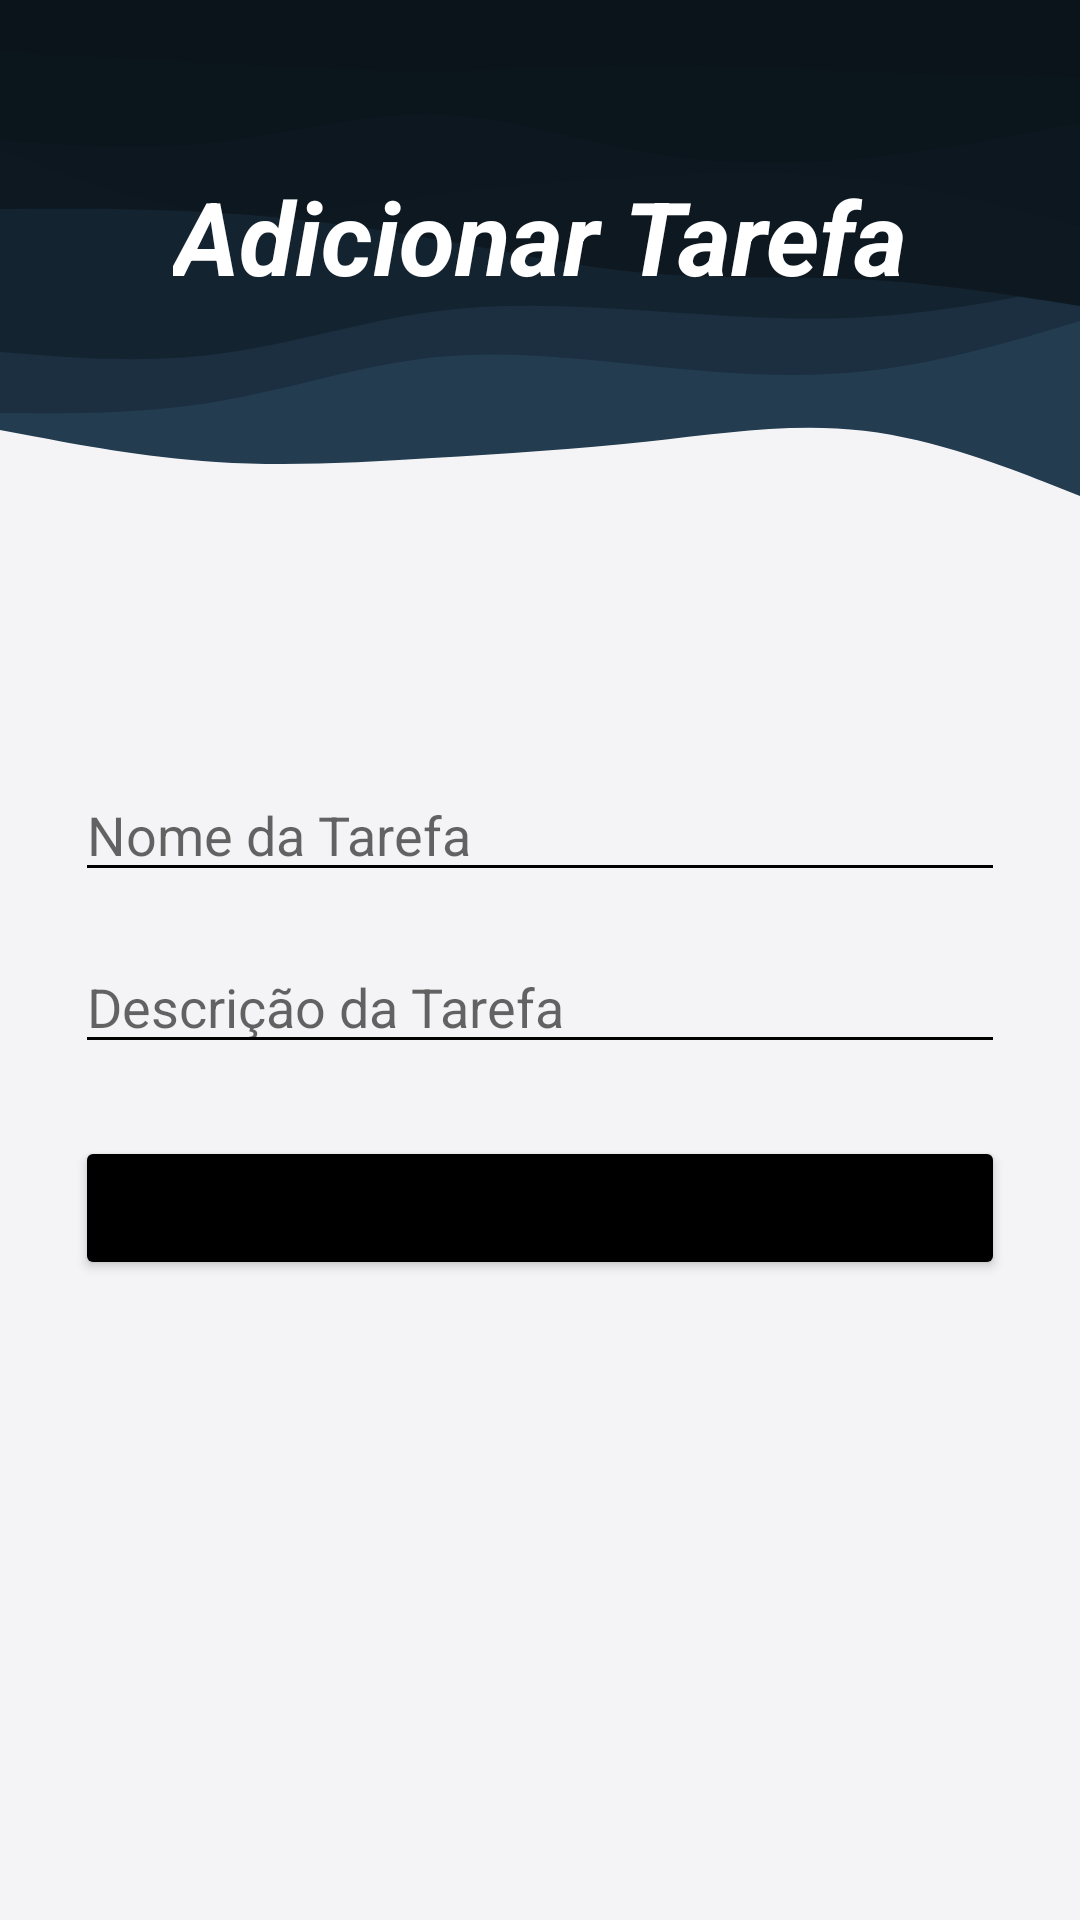

Reconstruct the res/layout file that produces this screen, plus the resources it refers to.
<!-- AndroidManifest.xml: application theme Theme.Mensageiro -->
<!-- res/layout/fragment_adicionar_tarefa.xml -->
<?xml version="1.0" encoding="utf-8"?>
<layout xmlns:android="http://schemas.android.com/apk/res/android"
    xmlns:app="http://schemas.android.com/apk/res-auto"
    xmlns:tools="http://schemas.android.com/tools">

    <data>

    </data>

    <androidx.constraintlayout.widget.ConstraintLayout
        android:id="@+id/frameLayout8"
        android:layout_width="match_parent"
        android:layout_height="match_parent"
        tools:context=".ui.tarefa.AdicionarTarefaFragment" >

        <ImageView
            android:id="@+id/imageView11"
            android:layout_width="wrap_content"
            android:layout_height="wrap_content"
            android:scaleType="centerCrop"
            app:layout_constraintBottom_toBottomOf="parent"
            app:layout_constraintEnd_toEndOf="parent"
            app:layout_constraintStart_toStartOf="parent"
            app:layout_constraintTop_toTopOf="parent"
            app:srcCompat="@drawable/layered_waves_haikei__1_" />

        <ImageView
            android:id="@+id/btnVoltarAT"
            android:layout_width="40dp"
            android:layout_height="40dp"
            android:layout_marginStart="16dp"
            android:layout_marginTop="16dp"
            app:layout_constraintStart_toStartOf="parent"
            app:layout_constraintTop_toTopOf="parent"
            app:srcCompat="@drawable/ic_baseline_arrow_back_ios_new_24" />

        <TextView
            android:id="@+id/textView7"
            android:layout_width="wrap_content"
            android:layout_height="wrap_content"
            android:text="Adicionar Tarefa"
            android:textColor="@color/white"
            android:textSize="34sp"
            android:textStyle="bold|italic"
            app:layout_constraintEnd_toEndOf="parent"
            app:layout_constraintStart_toStartOf="parent"
            app:layout_constraintTop_toBottomOf="@+id/btnVoltarAT" />

        <EditText
            android:id="@+id/etNomeTarefaAdd"
            android:layout_width="0dp"
            android:layout_height="wrap_content"
            android:layout_marginStart="25dp"
            android:layout_marginEnd="25dp"
            android:backgroundTint="@color/black"
            android:ems="10"
            android:hint="Nome da Tarefa"
            android:inputType="textPersonName"
            android:textColor="@color/black"
            app:layout_constraintEnd_toEndOf="parent"
            app:layout_constraintStart_toStartOf="parent"
            app:layout_constraintTop_toTopOf="@+id/guideline9" />

        <EditText
            android:id="@+id/etDescricaoTarefaAdd"
            android:layout_width="0dp"
            android:layout_height="wrap_content"
            android:layout_marginStart="25dp"
            android:layout_marginTop="16dp"
            android:layout_marginEnd="25dp"
            android:backgroundTint="@color/black"
            android:ems="10"
            android:gravity="start|top"
            android:hint="Descrição da Tarefa"
            android:inputType="textMultiLine"
            android:textColor="@color/black"
            app:layout_constraintEnd_toEndOf="parent"
            app:layout_constraintStart_toStartOf="parent"
            app:layout_constraintTop_toBottomOf="@+id/etNomeTarefaAdd" />

        <Button
            android:id="@+id/btnSalvarTarefaAdd"
            android:layout_width="0dp"
            android:layout_height="wrap_content"
            android:layout_marginStart="25dp"
            android:layout_marginTop="24dp"
            android:layout_marginEnd="25dp"
            android:backgroundTint="@color/black"
            android:text="Adicionar"
            android:textAllCaps="false"
            app:layout_constraintEnd_toEndOf="parent"
            app:layout_constraintStart_toStartOf="parent"
            app:layout_constraintTop_toBottomOf="@+id/etDescricaoTarefaAdd" />

        <androidx.constraintlayout.widget.Guideline
            android:id="@+id/guideline9"
            android:layout_width="wrap_content"
            android:layout_height="wrap_content"
            android:orientation="horizontal"
            app:layout_constraintGuide_percent="0.4" />

    </androidx.constraintlayout.widget.ConstraintLayout>
</layout>
<!-- resources referenced by this layout -->
<resources>
  <color name="black">#FF000000</color>
  <color name="white">#FFFFFFFF</color>
  <!-- drawable layered_waves_haikei__1_: vector/xml drawable (drawable, 2679 chars, omitted) -->
  <style name="Theme.Mensageiro" parent="Theme.MaterialComponents.DayNight.DarkActionBar">
          
          <item name="colorPrimary">@color/purple_500</item>
          <item name="colorPrimaryVariant">@color/purple_700</item>
          <item name="colorOnPrimary">@color/white</item>
          
          <item name="colorSecondary">@color/teal_200</item>
          <item name="colorSecondaryVariant">@color/teal_700</item>
          <item name="colorOnSecondary">@color/black</item>
          
          <item name="android:statusBarColor" tools:targetApi="l">?attr/colorPrimaryVariant</item>
          
      </style>
  <color name="purple_500">#FF6200EE</color>
  <color name="purple_700">#FF3700B3</color>
  <color name="teal_200">#FF03DAC5</color>
  <color name="teal_700">#FF018786</color>
</resources>
